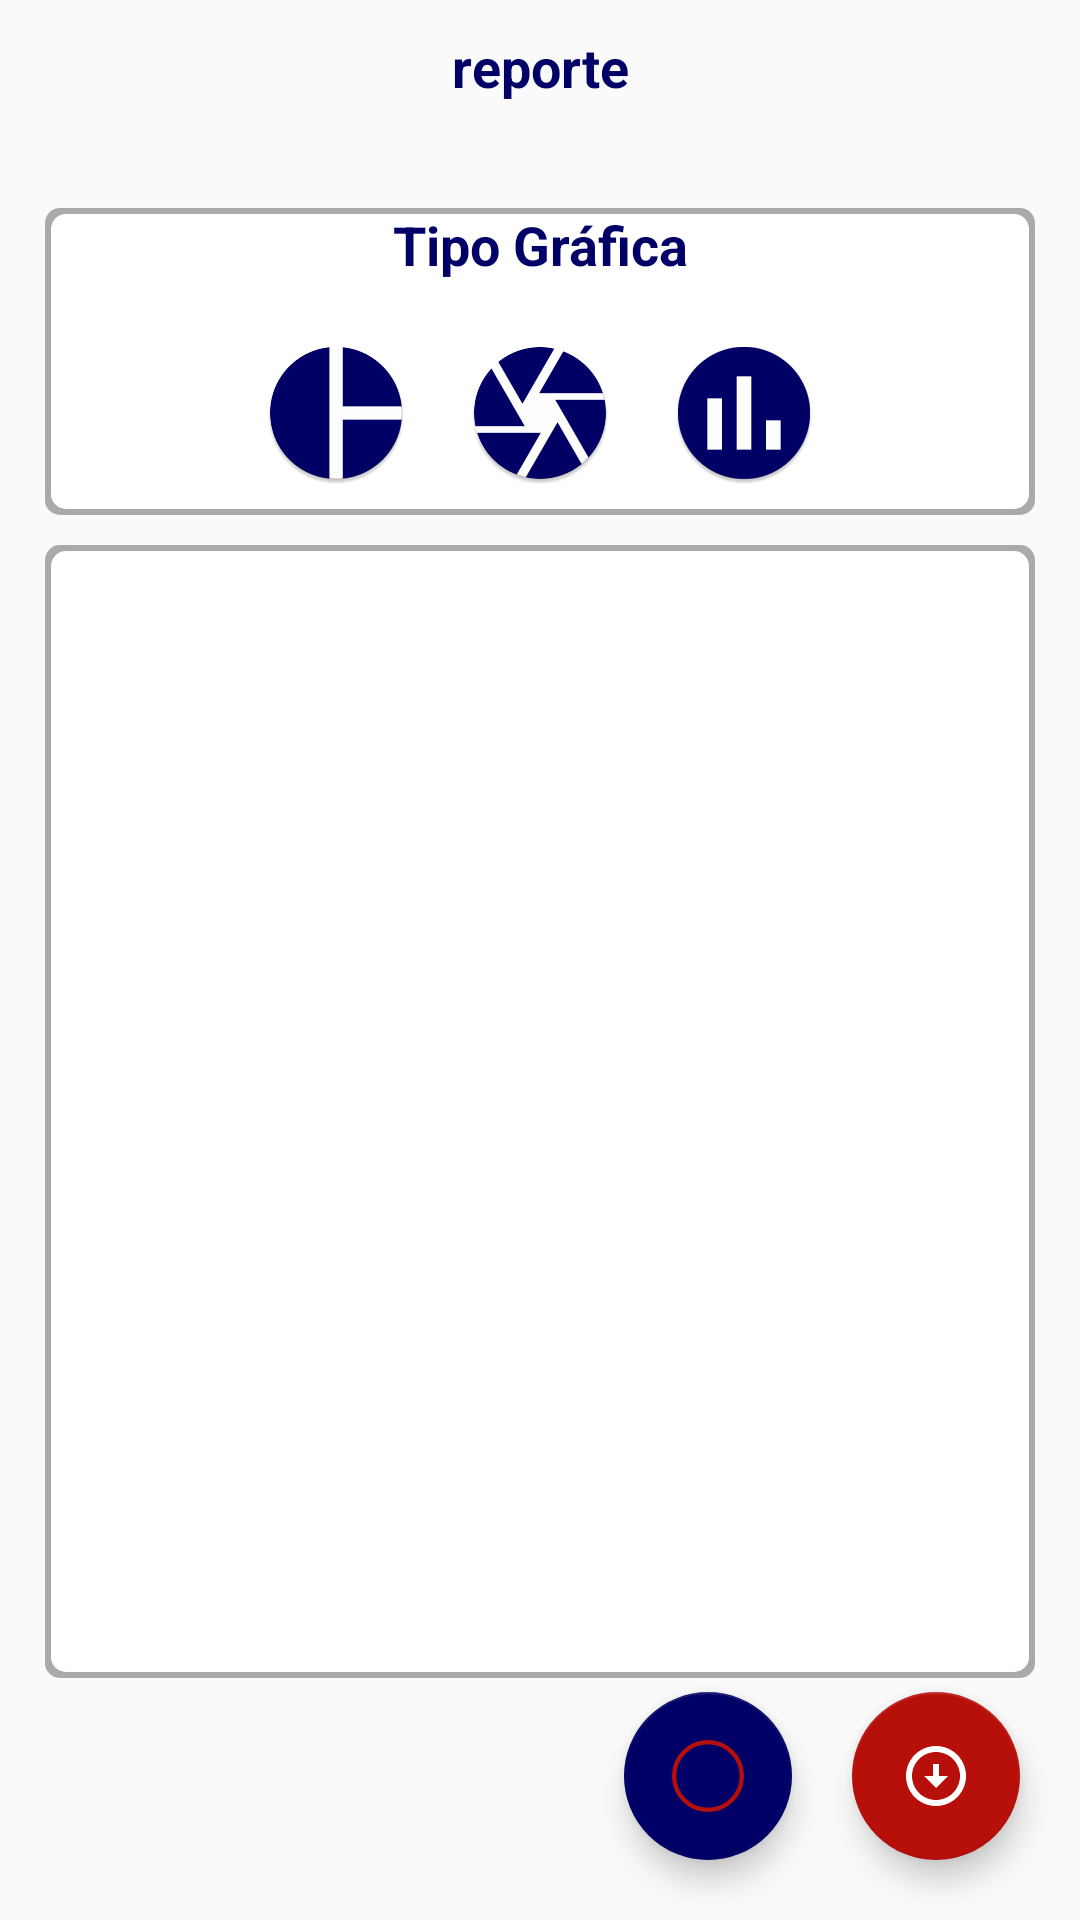

Android layout source for this screen:
<!-- AndroidManifest.xml: application theme AppTheme -->
<!-- res/layout/contenedor_apertura_cierre.xml -->
<?xml version="1.0" encoding="utf-8"?>
<androidx.constraintlayout.widget.ConstraintLayout xmlns:android="http://schemas.android.com/apk/res/android"
    xmlns:app="http://schemas.android.com/apk/res-auto"
    xmlns:tools="http://schemas.android.com/tools"
    android:layout_width="match_parent"
    android:layout_height="match_parent"
    app:layout_behavior="@string/appbar_scrolling_view_behavior"
    android:orientation="vertical">

    <LinearLayout
        android:id="@+id/linearLayout3"
        android:layout_width="0dp"
        android:layout_height="wrap_content"
        android:orientation="vertical"
        app:layout_constraintEnd_toEndOf="parent"
        app:layout_constraintStart_toStartOf="parent"
        app:layout_constraintTop_toTopOf="parent">

        <TextView
            android:id="@+id/APCI_TipoReporte"
            android:layout_width="match_parent"
            android:layout_height="wrap_content"
            android:layout_marginLeft="10dp"
            android:layout_marginTop="10dp"
            android:layout_marginRight="10dp"
            android:layout_marginBottom="10dp"
            android:gravity="center"
            android:text="reporte"
            android:textColor="@color/azul"
            android:textSize="18sp"
            android:textStyle="bold" />


    </LinearLayout>

    <androidx.constraintlayout.widget.ConstraintLayout
        android:id="@+id/Graficas"
        android:layout_width="0dp"
        android:layout_height="500dp"
        android:layout_marginStart="10dp"
        android:layout_marginTop="20dp"
        android:layout_marginEnd="10dp"
        android:padding="5dp"
        app:layout_constraintEnd_toEndOf="parent"
        app:layout_constraintStart_toStartOf="parent"
        app:layout_constraintTop_toBottomOf="@+id/linearLayout3">


        <LinearLayout
            android:id="@+id/linearLayout5"
            android:layout_width="0dp"
            android:layout_height="wrap_content"
            android:background="@drawable/sombra"
            android:orientation="vertical"
            app:layout_constraintEnd_toEndOf="parent"
            app:layout_constraintStart_toStartOf="parent"
            app:layout_constraintTop_toTopOf="parent">

            <TextView
                android:id="@+id/textView9"
                android:layout_width="match_parent"
                android:layout_height="wrap_content"
                android:gravity="center"
                android:text="Tipo Gráfica"
                android:textColor="@color/azul"
                android:textSize="18sp"
                android:textStyle="bold" />

            <TableRow
                android:id="@+id/BotonesGraficas"
                android:layout_width="match_parent"
                android:layout_height="wrap_content"
                android:layout_marginTop="10dp"
                android:gravity="center"
                android:padding="10dp">

                <ImageButton
                    android:id="@+id/pieButtonApCi"
                    android:layout_width="wrap_content"
                    android:layout_height="wrap_content"
                    android:layout_marginLeft="10dp"
                    android:layout_marginRight="10dp"
                    android:background="@color/design_default_color_on_primary"
                    app:srcCompat="@mipmap/pie" />

                <ImageButton
                    android:id="@+id/dountButtonApCi"
                    android:layout_width="wrap_content"
                    android:layout_height="wrap_content"
                    android:layout_marginLeft="10dp"
                    android:layout_marginRight="10dp"
                    android:background="@color/design_default_color_on_primary"
                    app:srcCompat="@mipmap/dount" />

                <ImageButton
                    android:id="@+id/barButtonApCi"
                    android:layout_width="wrap_content"
                    android:layout_height="wrap_content"
                    android:layout_marginLeft="10dp"
                    android:layout_marginRight="10dp"
                    android:background="@color/design_default_color_on_primary"
                    app:srcCompat="@mipmap/bar" />

            </TableRow>
        </LinearLayout>

        <androidx.constraintlayout.widget.ConstraintLayout
            android:layout_width="0dp"
            android:layout_height="0dp"
            android:layout_marginTop="10dp"
            android:background="@drawable/sombra"
            app:layout_constraintBottom_toBottomOf="parent"
            app:layout_constraintEnd_toEndOf="parent"
            app:layout_constraintStart_toStartOf="parent"
            app:layout_constraintTop_toBottomOf="@+id/linearLayout5"
            app:layout_constraintVertical_bias="0.0">

        </androidx.constraintlayout.widget.ConstraintLayout>

    </androidx.constraintlayout.widget.ConstraintLayout>

    <ScrollView
        android:id="@+id/scrollView2"
        android:layout_width="0dp"
        android:layout_height="0dp"
        app:layout_constraintBottom_toBottomOf="parent"
        app:layout_constraintEnd_toEndOf="parent"
        app:layout_constraintHorizontal_bias="0.0"
        app:layout_constraintStart_toStartOf="parent"
        app:layout_constraintTop_toBottomOf="@+id/Graficas">

        <LinearLayout
            android:layout_width="match_parent"
            android:layout_height="wrap_content">

            <HorizontalScrollView
                android:id="@+id/horizontalScrollView"
                android:layout_width="match_parent"
                android:layout_height="match_parent"
                tools:ignore="UselessParent">

                <LinearLayout
                    android:layout_width="wrap_content"
                    android:layout_height="wrap_content"
                    android:orientation="horizontal">

                    <LinearLayout
                        android:layout_width="match_parent"
                        android:layout_height="match_parent"
                        android:orientation="vertical">

                        <TableLayout
                            android:id="@+id/table"
                            android:layout_width="wrap_content"
                            android:layout_height="match_parent"
                            android:layout_gravity="center_horizontal" />
                    </LinearLayout>

                </LinearLayout>

            </HorizontalScrollView>

        </LinearLayout>
    </ScrollView>

    <com.google.android.material.floatingactionbutton.FloatingActionButton
        android:id="@+id/APCI_Actualizar"
        android:layout_width="wrap_content"
        android:layout_height="wrap_content"
        android:layout_marginEnd="20dp"
        android:layout_marginBottom="20dp"
        android:clickable="true"
        app:backgroundTint="@color/rojo"
        app:layout_constraintBottom_toBottomOf="parent"
        app:layout_constraintEnd_toEndOf="parent"
        app:srcCompat="@drawable/pdf"
        android:focusable="true"
        android:contentDescription="@string/todo" />

    <com.google.android.material.floatingactionbutton.FloatingActionButton
        android:id="@+id/floatingActionButton2"
        android:layout_width="wrap_content"
        android:layout_height="wrap_content"
        android:layout_marginEnd="20dp"
        android:layout_marginBottom="20dp"
        android:clickable="true"
        app:layout_constraintBottom_toBottomOf="parent"
        app:layout_constraintEnd_toStartOf="@+id/APCI_Actualizar"
        app:srcCompat="@drawable/botonredondeado" />


</androidx.constraintlayout.widget.ConstraintLayout>
<!-- resources referenced by this layout -->
<resources>
  <color name="azul">#000066</color>
  <color name="rojo">#b70f0a</color>
  <!-- drawable botonredondeado (drawable) -->
  <?xml version="1.0" encoding="utf-8"?>
  <shape xmlns:android="http://schemas.android.com/apk/res/android">
      <size android:height="50px"
          android:width="50px"></size>
      <solid android:color="@color/azul"></solid>
      <corners android:radius="180dp"></corners>
      <stroke android:color="@color/rojo" android:width="1dp"></stroke>
  </shape>
  <!-- drawable pdf (drawable) -->
  <vector android:autoMirrored="true" android:height="500dp"
      android:tint="#FFFFFF" android:viewportHeight="24"
      android:viewportWidth="24" android:width="500dp" xmlns:android="http://schemas.android.com/apk/res/android">
      <path android:fillColor="@android:color/white" android:pathData="M12,4c4.41,0 8,3.59 8,8s-3.59,8 -8,8s-8,-3.59 -8,-8S7.59,4 12,4M12,2C6.48,2 2,6.48 2,12c0,5.52 4.48,10 10,10c5.52,0 10,-4.48 10,-10C22,6.48 17.52,2 12,2L12,2zM13,12l0,-4h-2l0,4H8l4,4l4,-4H13z"/>
  </vector>
  <!-- drawable sombra (drawable) -->
  <?xml version="1.0" encoding="utf-8"?>
  <layer-list
      xmlns:android="http://schemas.android.com/apk/res/android"
      >
      <item >
          <shape android:shape="rectangle">
              <solid android:color="@android:color/darker_gray"/>
              <corners android:radius="5dp"/>
          </shape>
      </item>
      <item android:right="2dp" android:left="2dp" android:bottom="2dp" android:top="2dp">
          <shape android:shape="rectangle">
              <solid android:color="@android:color/white"/>
              <corners android:radius="5dp"/>
          </shape>
      </item>
  </layer-list>
  <!-- mipmap bar: png bitmap (mipmap-hdpi, 2360 bytes) -->
  <!-- mipmap dount: png bitmap (mipmap-hdpi, 3717 bytes) -->
  <!-- mipmap pie: png bitmap (mipmap-hdpi, 2965 bytes) -->
  <string name="todo">TODO</string>
  <style name="AppTheme" parent="Theme.AppCompat.Light.DarkActionBar">
          
          <item name="colorPrimary">@color/azul</item>
          <item name="colorPrimaryDark">@color/azul</item>
          <item name="colorAccent">@color/azul</item>
      </style>
</resources>
